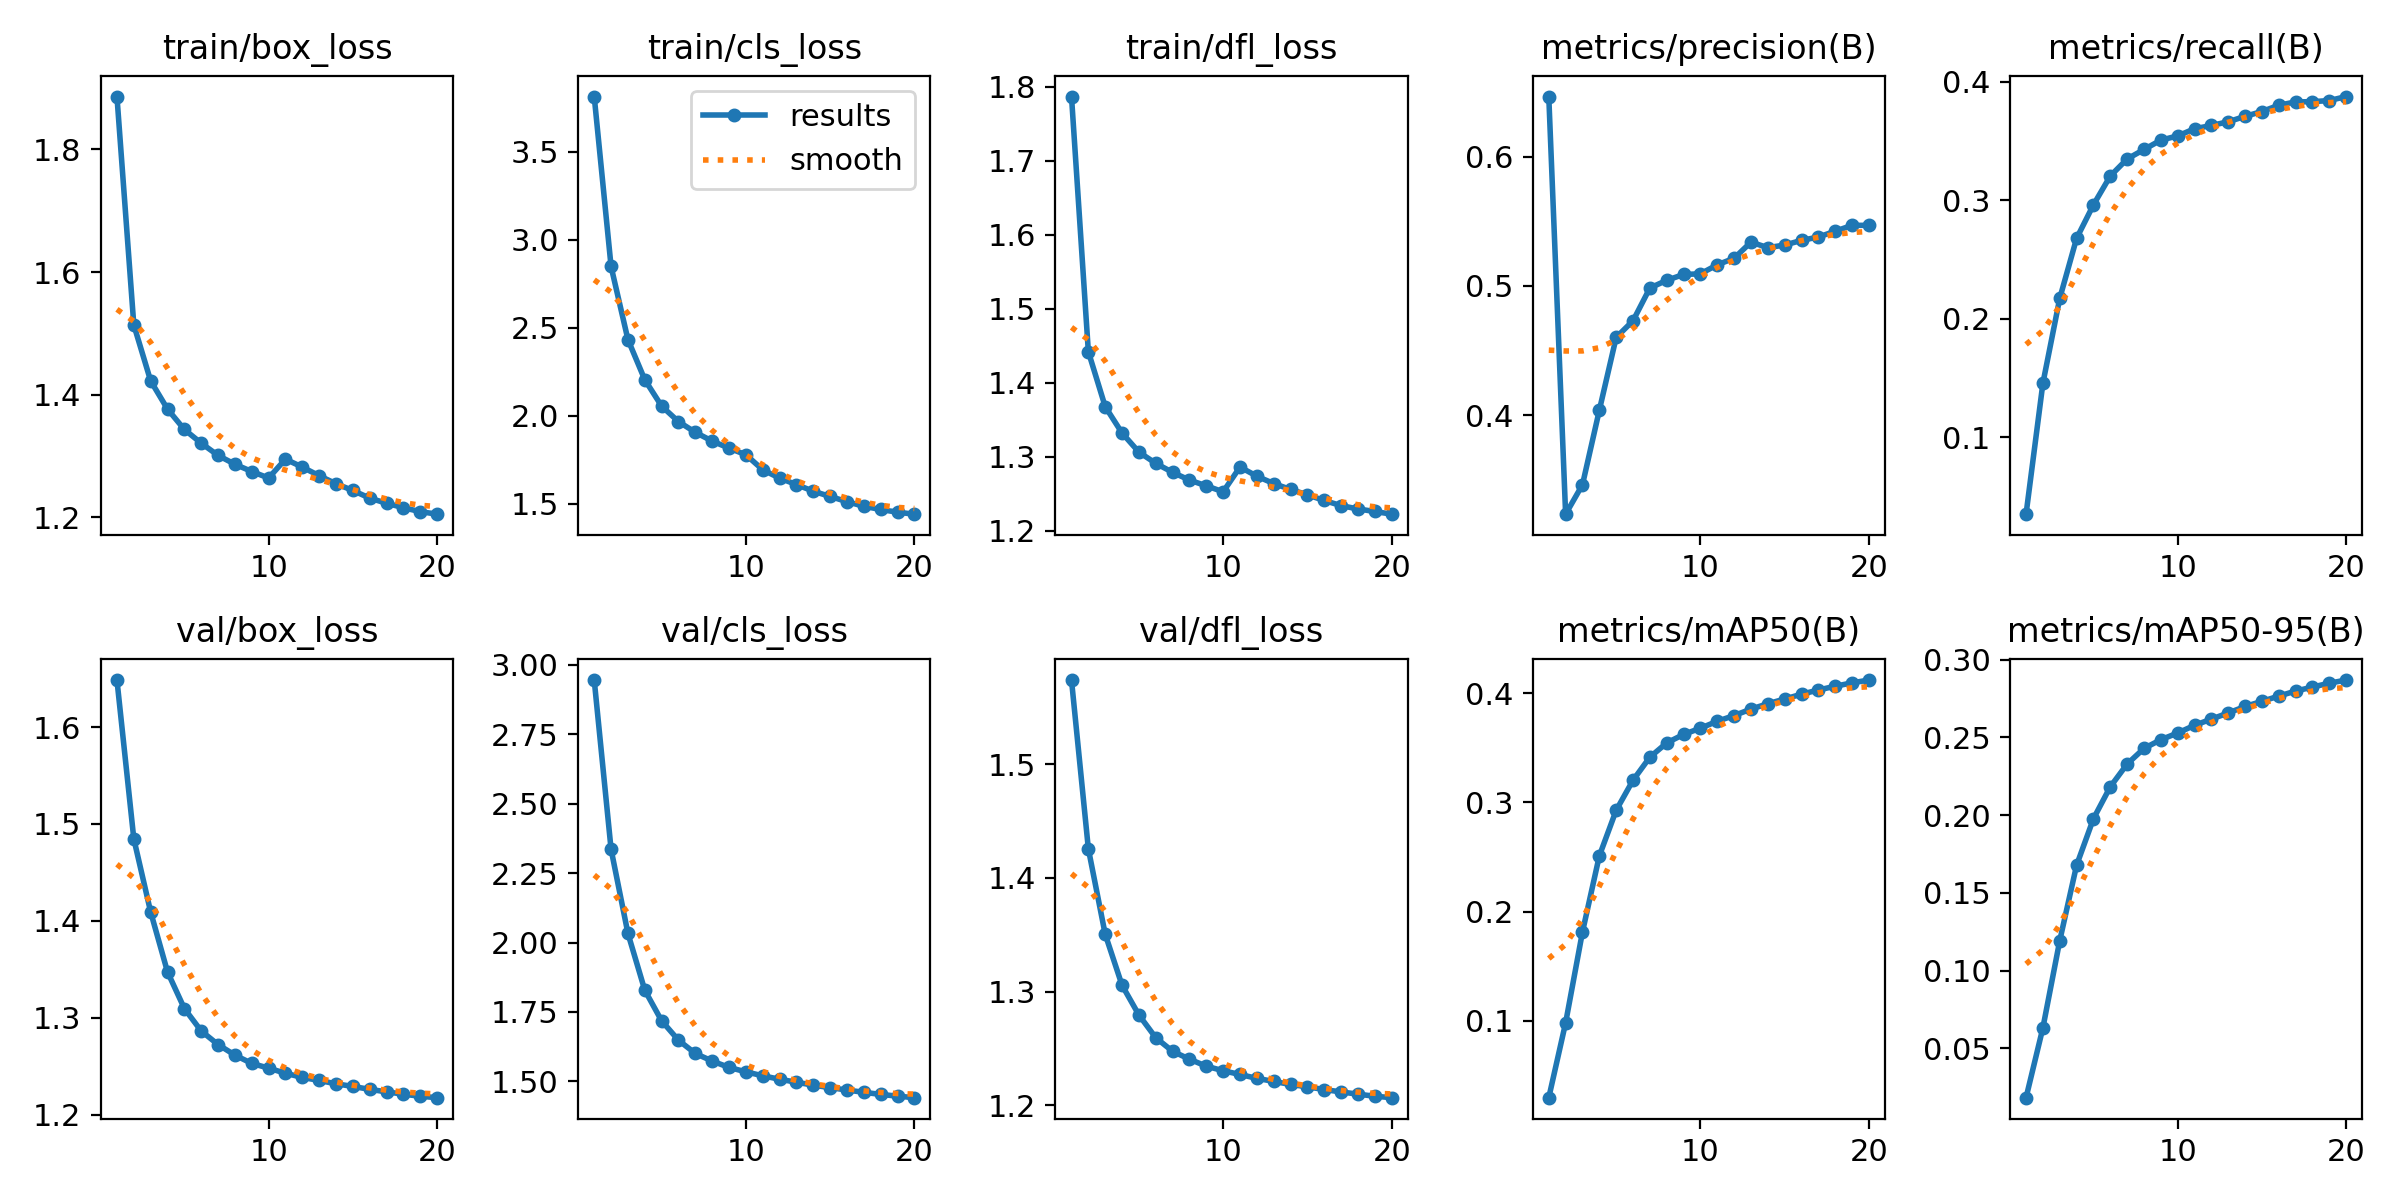

The file beside this chart, header and first rows:
epoch, time, train/box_loss, train/cls_loss, train/dfl_loss, metrics/precision(B), metrics/recall(B), metrics/mAP50(B), metrics/mAP50-95(B), val/box_loss, val/cls_loss, val/dfl_loss, lr/pg0, lr/pg1, lr/pg2
1, 543.1, 1.886, 3.815, 1.786, 0.6465, 0.03524, 0.02964, 0.01829, 1.648, 2.946, 1.574, 0.03501, 0.001666, 0.001666
2, 1070, 1.514, 2.849, 1.442, 0.3233, 0.1457, 0.09817, 0.06322, 1.485, 2.336, 1.426, 0.01999, 0.003312, 0.003312
3, 1601, 1.423, 2.434, 1.368, 0.3461, 0.2173, 0.1814, 0.1193, 1.409, 2.033, 1.35, 0.004887, 0.004878, 0.004878
4, 2099, 1.377, 2.205, 1.332, 0.4037, 0.2679, 0.251, 0.1678, 1.347, 1.828, 1.306, 0.00473, 0.00473, 0.00473
5, 2603, 1.343, 2.055, 1.306, 0.4601, 0.2962, 0.2928, 0.1977, 1.31, 1.718, 1.279, 0.004527, 0.004527, 0.004527
6, 3121, 1.321, 1.967, 1.291, 0.473, 0.3205, 0.3203, 0.2182, 1.286, 1.648, 1.259, 0.004275, 0.004275, 0.004275
7, 3634, 1.301, 1.906, 1.279, 0.4983, 0.3348, 0.3414, 0.2328, 1.272, 1.6, 1.247, 0.00398, 0.00398, 0.00398
8, 4140, 1.287, 1.856, 1.269, 0.5043, 0.3428, 0.3544, 0.2429, 1.262, 1.573, 1.241, 0.003649, 0.003649, 0.003649
9, 4635, 1.275, 1.817, 1.261, 0.5088, 0.3508, 0.3622, 0.2485, 1.253, 1.55, 1.234, 0.00329, 0.00329, 0.00329
10, 5143, 1.264, 1.779, 1.253, 0.5093, 0.3543, 0.3679, 0.2528, 1.248, 1.534, 1.23, 0.002912, 0.002912, 0.002912
11, 5638, 1.295, 1.694, 1.286, 0.5163, 0.3603, 0.3743, 0.2577, 1.243, 1.52, 1.227, 0.002525, 0.002525, 0.002525
12, 6138, 1.282, 1.646, 1.274, 0.5214, 0.3631, 0.3795, 0.2618, 1.239, 1.507, 1.224, 0.002138, 0.002138, 0.002138
13, 6636, 1.268, 1.609, 1.264, 0.5338, 0.3663, 0.3854, 0.2657, 1.235, 1.497, 1.221, 0.00176, 0.00176, 0.00176
14, 7133, 1.255, 1.572, 1.256, 0.5296, 0.3708, 0.3903, 0.2699, 1.232, 1.486, 1.218, 0.001401, 0.001401, 0.001401
15, 7619, 1.244, 1.542, 1.249, 0.5316, 0.3749, 0.3946, 0.2731, 1.229, 1.477, 1.216, 0.00107, 0.00107, 0.00107
16, 8087, 1.232, 1.512, 1.241, 0.5352, 0.3802, 0.3991, 0.2766, 1.226, 1.469, 1.214, 0.0007749, 0.0007749, 0.0007749
17, 8545, 1.223, 1.486, 1.234, 0.5378, 0.383, 0.4029, 0.2798, 1.224, 1.46, 1.212, 0.0005227, 0.0005227, 0.0005227
18, 9014, 1.216, 1.468, 1.23, 0.5423, 0.3832, 0.4063, 0.2823, 1.221, 1.453, 1.21, 0.0003198, 0.0003198, 0.0003198
19, 9494, 1.209, 1.452, 1.226, 0.5468, 0.3841, 0.4095, 0.2848, 1.219, 1.447, 1.208, 0.0001711, 0.0001711, 0.0001711
20, 9983, 1.205, 1.441, 1.223, 0.5468, 0.3875, 0.412, 0.2868, 1.218, 1.441, 1.207, 8.04714e-05, 8.04714e-05, 8.04714e-05
